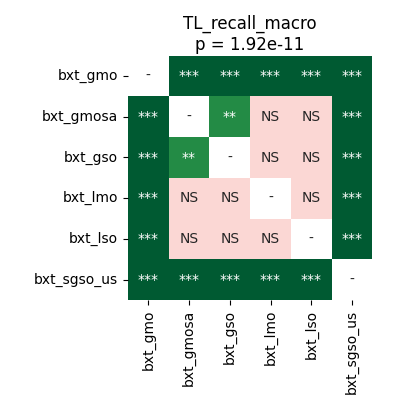

The table this chart was drawn from, first rows:
	bxt_gmo	bxt_gmosa	bxt_gso	bxt_lmo	bxt_lso	bxt_sgso_us
bxt_gmo	1.0	5.0862630208333336e-05	5.0862630208333336e-05	5.0862630208333336e-05	5.0862630208333336e-05	5.0862630208333336e-05
bxt_gmosa	5.0862630208333336e-05	1.0	0.005035	0.09239	0.4023	5.0862630208333336e-05
bxt_gso	5.0862630208333336e-05	0.005035	1.0	0.5966	0.07865	5.0862630208333336e-05
bxt_lmo	5.0862630208333336e-05	0.09239	0.5966	1.0	0.3167	5.0862630208333336e-05
bxt_lso	5.0862630208333336e-05	0.4023	0.07865	0.3167	1.0	5.0862630208333336e-05
bxt_sgso_us	5.0862630208333336e-05	5.0862630208333336e-05	5.0862630208333336e-05	5.0862630208333336e-05	5.0862630208333336e-05	1.0
